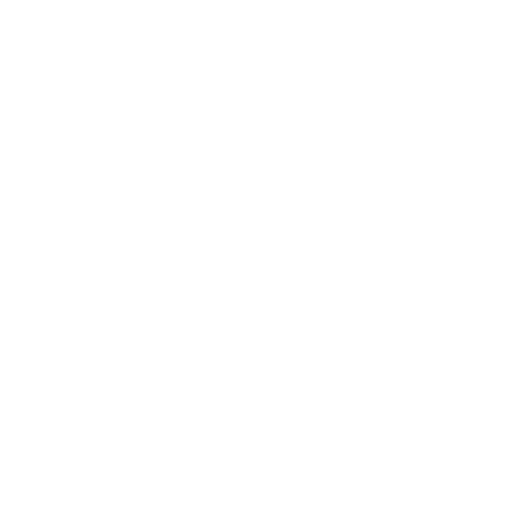
t = 0.00 s
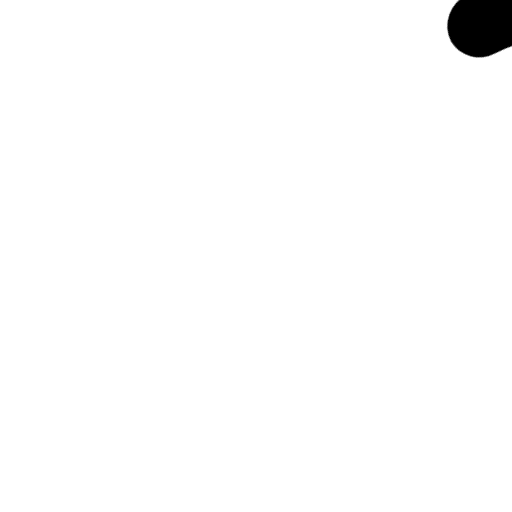
t = 0.19 s
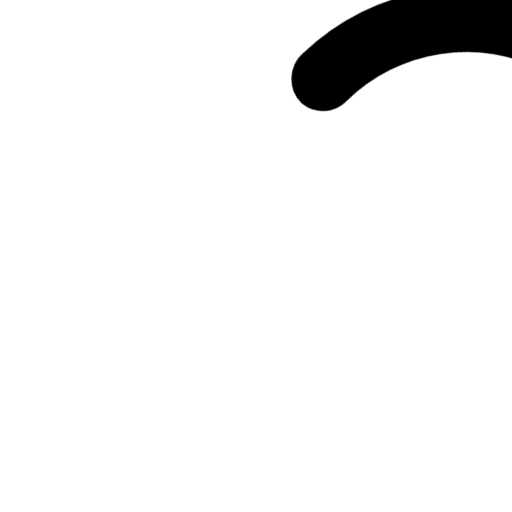
t = 0.38 s
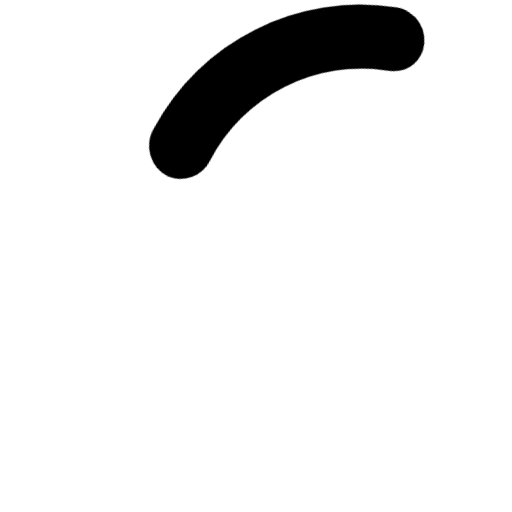
t = 0.56 s

The animated SVG that drew these frames (rendered in a browser with its animation timeline set to each time). Animation: 1 CSS @keyframes rule; one cycle of 0.75 s, repeats indefinitely.

<svg opacity="1" fill="rgb(0, 0, 0)" fill-opacity="1" fill-rule="nonzero" stroke="none" stroke-width="1" stroke-opacity="1" stroke-dasharray="none" stroke-dashoffset="0" stroke-linecap="butt" stroke-linejoin="miter" stroke-miterlimit="4" width="24" height="24" viewBox="0 0 24 24" xmlns="http://www.w3.org/2000/svg"><style>.spinner_P7sC{transform-origin:center;animation:spinner_svv2 .75s infinite linear}@keyframes spinner_svv2{100%{transform:rotate(360deg)}}</style><path opacity="1" fill="rgb(0, 0, 0)" fill-opacity="1" fill-rule="nonzero" stroke="none" stroke-width="1" stroke-opacity="1" stroke-dasharray="none" stroke-dashoffset="0" stroke-linecap="butt" stroke-linejoin="miter" stroke-miterlimit="4" transform="matrix(0.30901699437494745 0.9510565162951536 -0.9510565162951536 0.30901699437494745 19.704474263042474 -3.120882128041213)" d="M10.14,1.16a11,11,0,0,0-9,8.92A1.59,1.59,0,0,0,2.46,12,1.52,1.52,0,0,0,4.11,10.7a8,8,0,0,1,6.66-6.61A1.42,1.42,0,0,0,12,2.69h0A1.57,1.57,0,0,0,10.14,1.16Z" class="spinner_P7sC"/></svg>
